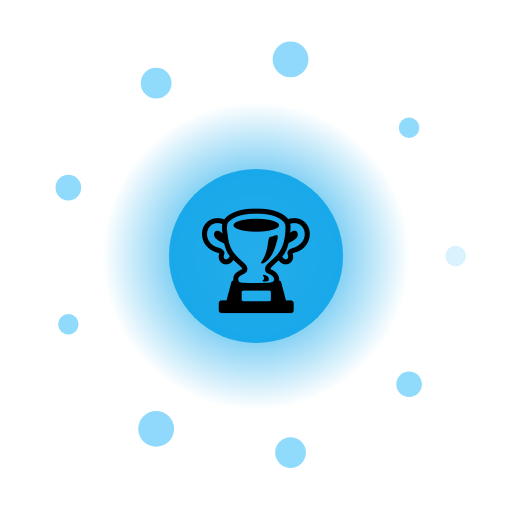
t = 0.00 s
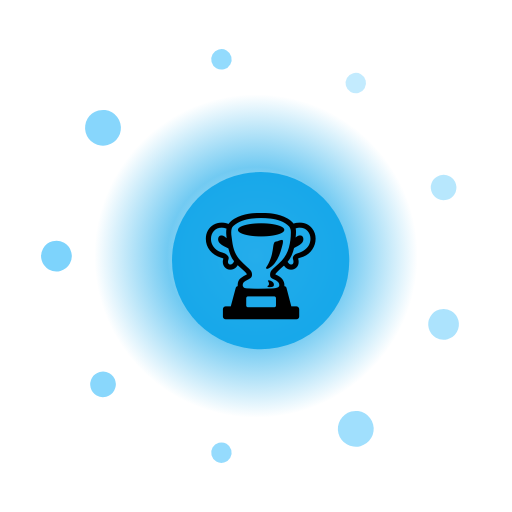
t = 1.67 s
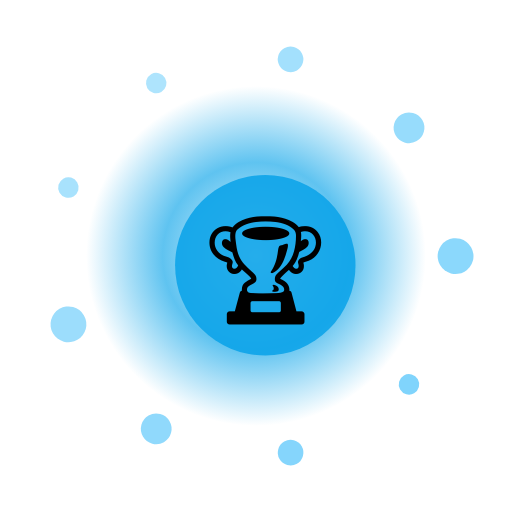
t = 3.33 s
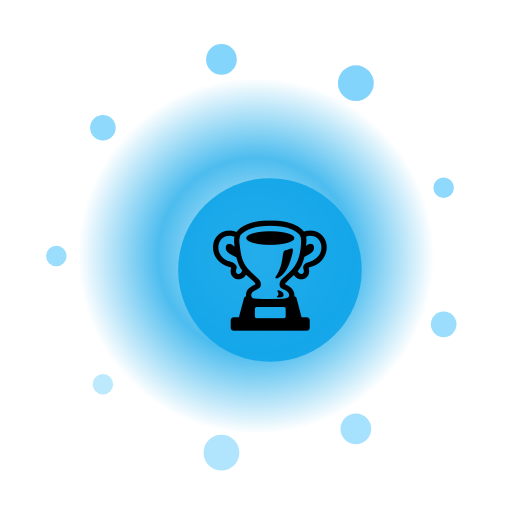
t = 5.00 s
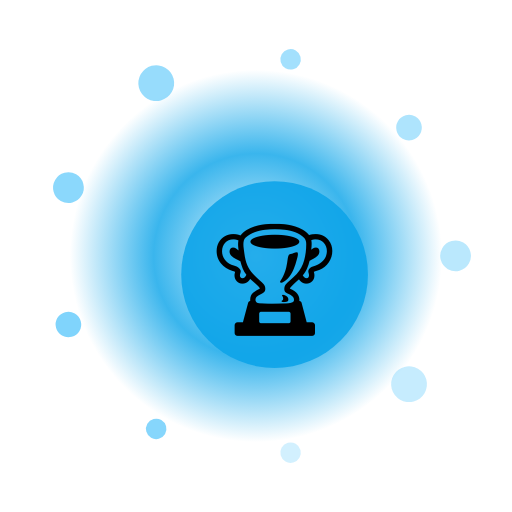
t = 6.67 s
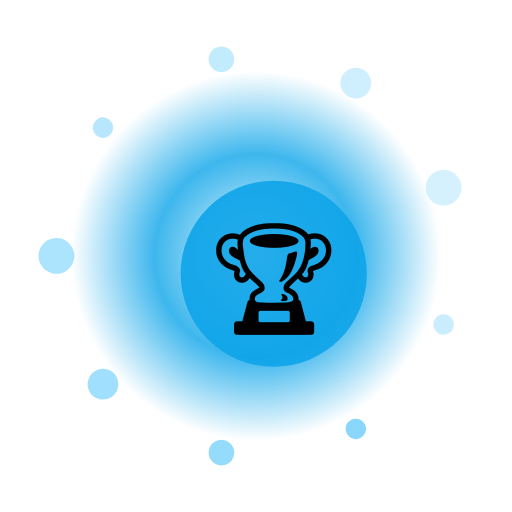
t = 8.33 s

The animated SVG that drew these frames (rendered in a browser with its animation timeline set to each time). Animation: 14 SMIL elements (animate=11,animateTransform=3); one cycle of 10.00 s, repeats indefinitely.

<?xml version="1.0" encoding="UTF-8"?>
<svg xmlns="http://www.w3.org/2000/svg" viewBox="0 0 200 200" width="200" height="200" style="background:transparent">
  <defs>
    <radialGradient id="g56" cx="50%" cy="50%" r="50%">
      <stop offset="0%" stop-color="#FFF" stop-opacity="0.95"/>
      <stop offset="55%" stop-color="#0EA5E9" stop-opacity="0.85"/>
      <stop offset="100%" stop-color="#0EA5E9" stop-opacity="0"/>
    </radialGradient>
    <filter id="glow56" x="-50%" y="-50%" width="200%" height="200%">
      <feGaussianBlur stdDeviation="3" result="b"/>
      <feMerge><feMergeNode in="b"/><feMergeNode in="SourceGraphic"/></feMerge>
    </filter>
  </defs>

  <!-- outer rotating rays -->
  <g filter="url(#glow56)">
    <g>
      <rect x="99" y="10" width="2" height="30" fill="#FFF" opacity="0.35" transform="rotate(0 100 100)"/><rect x="99" y="10" width="2" height="30" fill="#FFF" opacity="0.35" transform="rotate(30 100 100)"/><rect x="99" y="10" width="2" height="30" fill="#FFF" opacity="0.35" transform="rotate(60 100 100)"/><rect x="99" y="10" width="2" height="30" fill="#FFF" opacity="0.35" transform="rotate(90 100 100)"/><rect x="99" y="10" width="2" height="30" fill="#FFF" opacity="0.35" transform="rotate(120 100 100)"/><rect x="99" y="10" width="2" height="30" fill="#FFF" opacity="0.35" transform="rotate(150 100 100)"/><rect x="99" y="10" width="2" height="30" fill="#FFF" opacity="0.35" transform="rotate(180 100 100)"/><rect x="99" y="10" width="2" height="30" fill="#FFF" opacity="0.35" transform="rotate(210 100 100)"/><rect x="99" y="10" width="2" height="30" fill="#FFF" opacity="0.35" transform="rotate(240 100 100)"/><rect x="99" y="10" width="2" height="30" fill="#FFF" opacity="0.35" transform="rotate(270 100 100)"/><rect x="99" y="10" width="2" height="30" fill="#FFF" opacity="0.35" transform="rotate(300 100 100)"/><rect x="99" y="10" width="2" height="30" fill="#FFF" opacity="0.35" transform="rotate(330 100 100)"/>
      <animateTransform attributeName="transform" type="rotate" from="0 100 100" to="360 100 100" dur="8.0s" repeatCount="indefinite"/>
    </g>
  </g>

  <!-- pulsing aura -->
  <circle cx="100" cy="100" r="70" fill="url(#g56)">
    <animate attributeName="r" values="60;74;60" dur="1.88s" repeatCount="indefinite"/>
    <animate attributeName="opacity" values="0.6;1;0.6" dur="1.88s" repeatCount="indefinite"/>
  </circle>

  <!-- orbiting particles -->
  <g>
    <circle cx="178.0" cy="100.0" r="4" fill="#7DD3FC" opacity="0.85"><animate attributeName="opacity" values="0.3;1;0.3" dur="1.88s" begin="0.00s" repeatCount="indefinite"/></circle><circle cx="159.8" cy="150.1" r="5" fill="#7DD3FC" opacity="0.85"><animate attributeName="opacity" values="0.3;1;0.3" dur="1.88s" begin="0.12s" repeatCount="indefinite"/></circle><circle cx="113.5" cy="176.8" r="6" fill="#7DD3FC" opacity="0.85"><animate attributeName="opacity" values="0.3;1;0.3" dur="1.88s" begin="0.24s" repeatCount="indefinite"/></circle><circle cx="61.0" cy="167.5" r="7" fill="#7DD3FC" opacity="0.85"><animate attributeName="opacity" values="0.3;1;0.3" dur="1.88s" begin="0.36s" repeatCount="indefinite"/></circle><circle cx="26.7" cy="126.7" r="4" fill="#7DD3FC" opacity="0.85"><animate attributeName="opacity" values="0.3;1;0.3" dur="1.88s" begin="0.48s" repeatCount="indefinite"/></circle><circle cx="26.7" cy="73.3" r="5" fill="#7DD3FC" opacity="0.85"><animate attributeName="opacity" values="0.3;1;0.3" dur="1.88s" begin="0.60s" repeatCount="indefinite"/></circle><circle cx="61.0" cy="32.5" r="6" fill="#7DD3FC" opacity="0.85"><animate attributeName="opacity" values="0.3;1;0.3" dur="1.88s" begin="0.72s" repeatCount="indefinite"/></circle><circle cx="113.5" cy="23.2" r="7" fill="#7DD3FC" opacity="0.85"><animate attributeName="opacity" values="0.3;1;0.3" dur="1.88s" begin="0.84s" repeatCount="indefinite"/></circle><circle cx="159.8" cy="49.9" r="4" fill="#7DD3FC" opacity="0.85"><animate attributeName="opacity" values="0.3;1;0.3" dur="1.88s" begin="0.96s" repeatCount="indefinite"/></circle>
    <animateTransform attributeName="transform" type="rotate" from="0 100 100" to="-360 100 100" dur="10.0s" repeatCount="indefinite"/>
  </g>

  <!-- core glyph -->
  <g>
    <circle cx="100" cy="100" r="34" fill="#0EA5E9" opacity="0.9"/>
    <text x="100" y="118" text-anchor="middle" font-size="42" font-family="Apple Color Emoji, Segoe UI Emoji, Noto Color Emoji, sans-serif">🏆</text>
    <animateTransform attributeName="transform" type="scale" values="1;1.08;1" dur="1.88s" additive="sum" repeatCount="indefinite"/>
  </g>

  <title>Jalwa Premium Emblem</title>
</svg>
